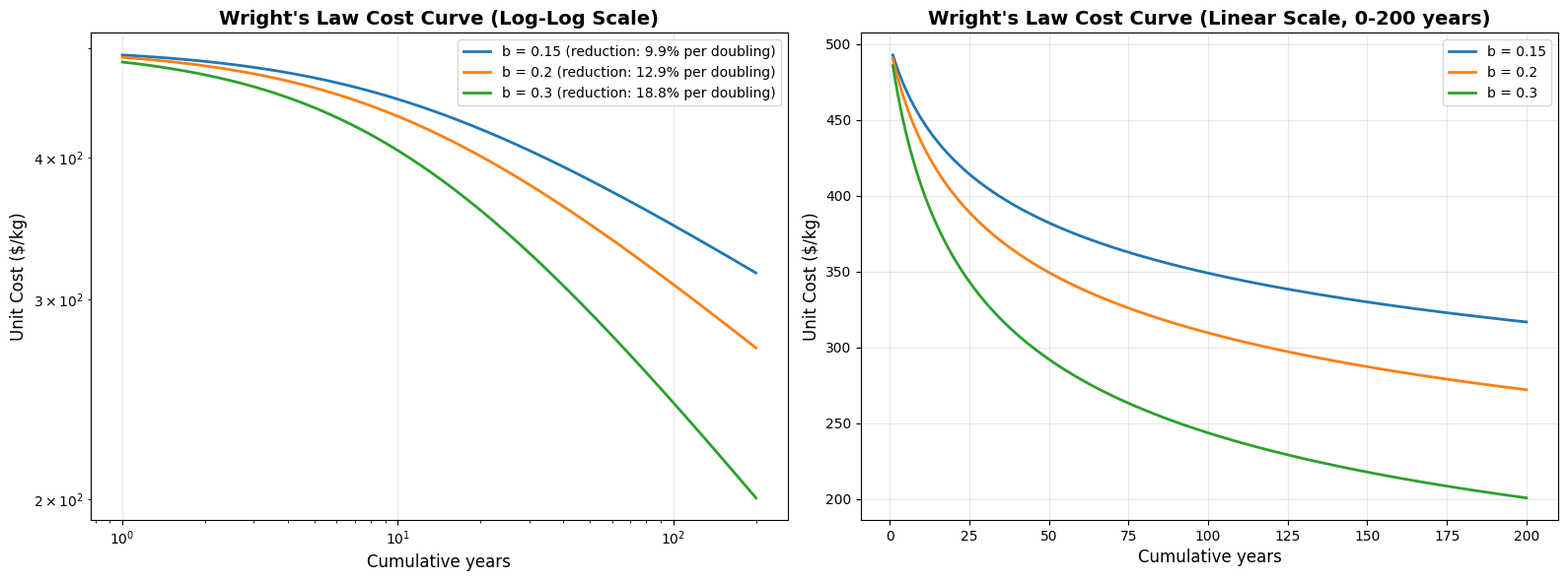
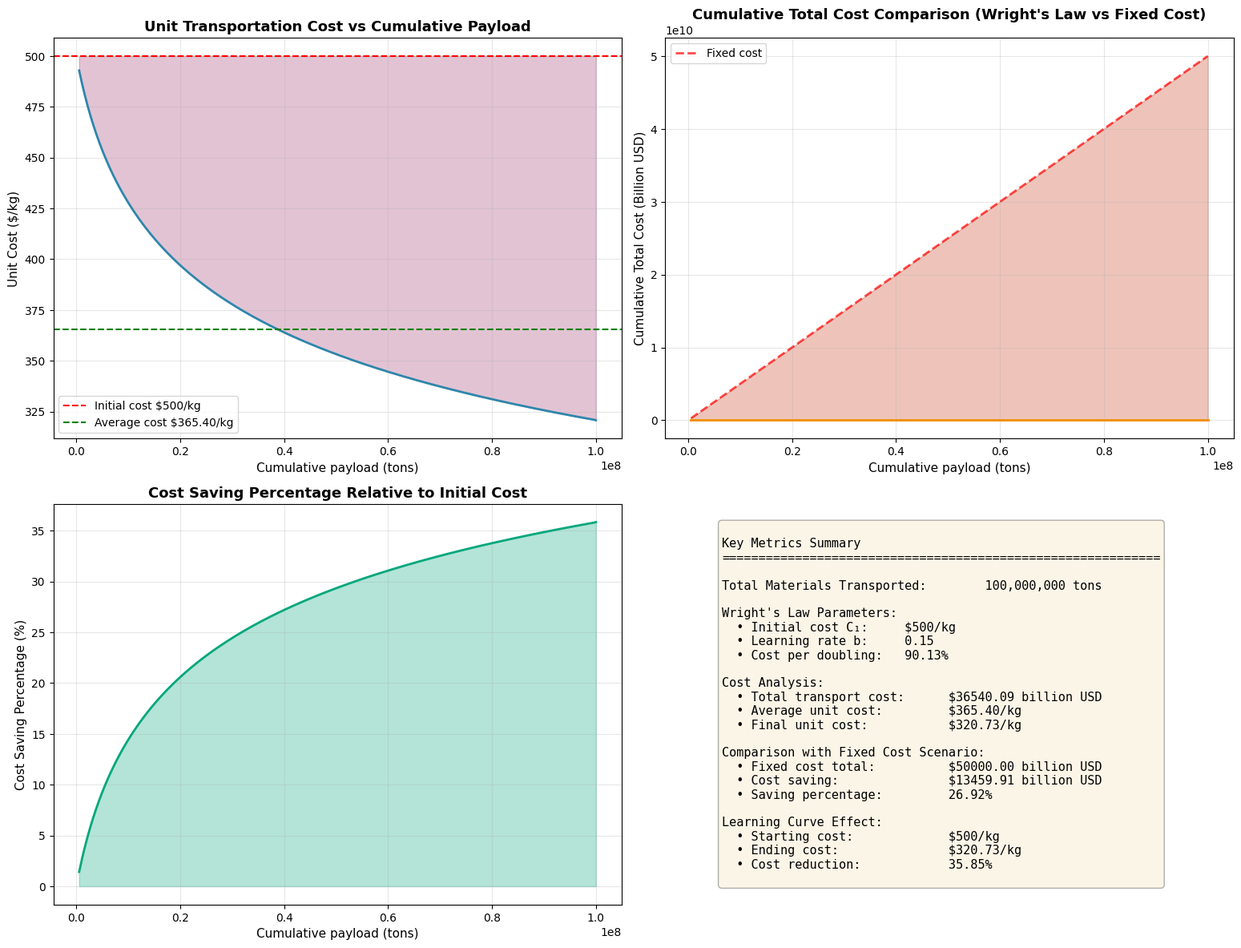
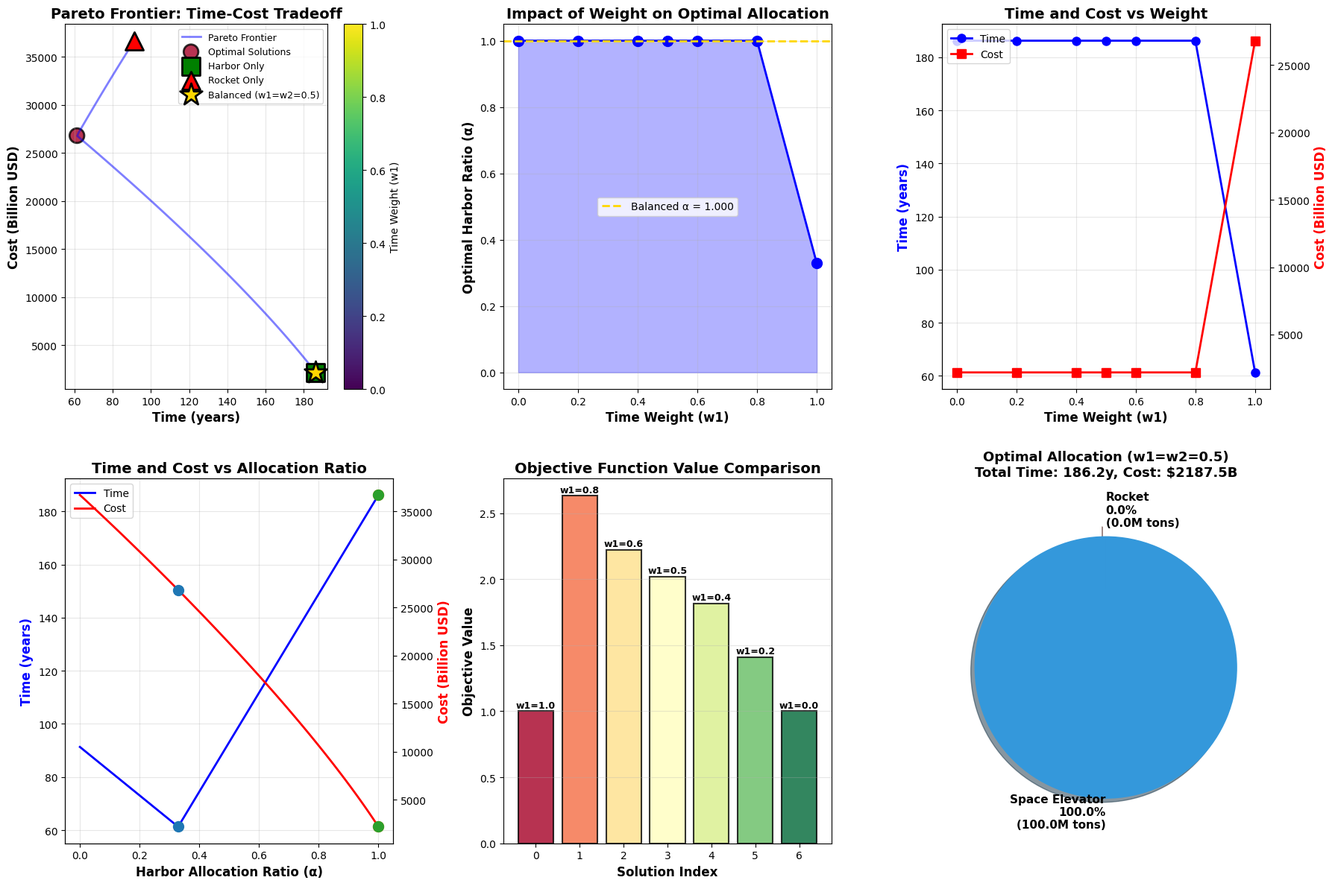

These charts were generated, in order, by the following Python code:
import numpy as np
import pandas as pd
import matplotlib.pyplot as plt

# 配置matplotlib中文显示和负号显示，这里我就直接用英文了一劳永逸
plt.rcParams['font.family'] = 'DejaVu Sans'
# plt.rcParams['font.sans-serif'] = ['SimHei', 'Microsoft YaHei', 'DejaVu Sans']
# plt.rcParams['axes.unicode_minus'] = False  # 解决负号显示问题

"""
赖特定律成本模型实现(基于年份)

关键改进：
- 学习曲线效应基于累积年份，而不是累积载荷量
- 技术改进来自发射经验积累，不是简单的载荷线性关系
"""

def wright_law_cost_annual(cumulative_years, C1, b):
    """
    基于赖特定律计算单位成本
    
    参数:
        cumulative_years: 累积发射年份
        C1: 初始基准成本 ($/kg) - 第一次发射的单位成本
        b: 学习率参数
    
    返回:
        单位成本 ($/kg)
    """
    if cumulative_years <= 0:
        return C1
    return C1 * (((cumulative_years+10)/10) ** (-b))


def calculate_total_cost_with_learning(total_payload_kg, payload_per_year_kg, C1, b):
    """
    计算考虑学习曲线效应的总成本
    
    参数:
        total_payload_kg: 总载荷量 (kg)
        payload_per_year_kg: 每年发射的载荷量 (kg)，例如150吨 = 150,000 kg
        C1: 初始基准成本 ($/kg)
        b: 学习率参数
    
    返回:
        total_cost: 总成本 ($)
        avg_cost: 平均单位成本 ($/kg)
        cost_history: 成本历史记录 [(发射次数, 累积载荷kg, 单位成本$/kg, 该年发射总成本$)]
        total_years: 总发射年数
    """
    # 计算所需的总发射年数
    total_years = int(np.ceil(total_payload_kg / payload_per_year_kg))
    
    total_cost = 0
    cumulative_payload = 0
    cost_history = []
    
    # 逐年发射计算
    for year_num in range(1, total_years + 1):
        # 计算这年发射的载荷（最后一次可能不足）
        if year_num < total_years:
            current_payload = payload_per_year_kg
        else:
            current_payload = total_payload_kg - cumulative_payload
        
        # 基于累积发射年数计算当前的单位成本
        unit_cost = wright_law_cost_annual(year_num, C1, b)
        
        # 计算本年度发射的总成本
        year_cost = unit_cost * current_payload
        total_cost += year_cost
        
        # 更新累积载荷
        cumulative_payload += current_payload
        
        # 记录历史（每隔一定次数记录，避免数据过多）
        cost_history.append((year_num, cumulative_payload, unit_cost, year_cost))
    
    avg_cost = total_cost / total_payload_kg
    return total_cost, avg_cost, cost_history, total_years


# 测试赖特定律模型
print("=== 赖特定律成本模型测试（基于年份）===\n")

# 参数设置
C1_rocket = 300  # 火箭初始成本 500$/kg

# 火箭基础参数
total_materials = 100_000_000  # 总物资需求：1亿吨
capacity_per_rocket = 150  # 每个火箭运输能力：100-150,这里取最大
num_launch_site = 10  # 火箭基地数量
num_launch_fre_per_day = 1 # 每个基地每天发送频率
rocket_cost_per_kg = 300 # 火箭运输成本300-500美刀/kg，这里取500

# 火箭运输参数
payload_per_year = 365 * num_launch_site * num_launch_fre_per_day * capacity_per_rocket  # 每年发射吨数
payload_per_year_kg = payload_per_year * 1000  # 转换为kg
b_values = [0.15, 0.20, 0.30]  # 不同的学习率参数

# 测试案例：发射不同年数后的成本
test_years = [1, 10, 50, 150, 200]

print(f"每年发射载荷: {payload_per_year} 吨\n")

for b in b_values:
    print(f"学习率参数 b = {b} (每发射年份数翻倍，成本降至 {100*(2**(-b)):.1f}%)")
    print("-" * 80)
    print(f"{'发射年数':<12} {'累积载荷(吨)':<18} {'单位成本($/kg)':<20} {'成本下降':<15}")
    print("-" * 80)
    for years in test_years:
        cumulative_tons = years * payload_per_year
        unit_cost = wright_law_cost_annual(years, C1_rocket, b)
        reduction = (1 - unit_cost/C1_rocket) * 100
        print(f"{years:<12} {cumulative_tons:<18,} ${unit_cost:<19.2f} {reduction:.1f}%")
    print()


"""
可视化赖特定律成本曲线
"""

# 生成累积载荷数据 200年
cumulative_years = np.logspace(0, np.log10(200), 1000)  # 200年
# 参数设置
C1_rocket = 500  # 初始成本 500美刀/kg
b_values = [0.15, 0.20, 0.30]

# 创建图表
fig, (ax1, ax2) = plt.subplots(1, 2, figsize=(16, 6))

# 左图：对数坐标
for b in b_values:
    costs = [wright_law_cost_annual(x, C1_rocket, b) for x in cumulative_years]
    ax1.loglog(cumulative_years, costs, linewidth=2, 
               label=f'b = {b} (reduction: {100*(1-2**(-b)):.1f}% per doubling)')

ax1.set_xlabel('Cumulative years', fontsize=12)
ax1.set_ylabel('Unit Cost ($/kg)', fontsize=12)
ax1.set_title('Wright\'s Law Cost Curve (Log-Log Scale)', fontsize=14, fontweight='bold')
ax1.grid(True, alpha=0.3)
ax1.legend(fontsize=10)

# 右图：线性坐标
cumulative_years_linear = np.linspace(1, 200, 1000)
for b in b_values:
    costs = [wright_law_cost_annual(x, C1_rocket, b) for x in cumulative_years_linear]
    ax2.plot(cumulative_years_linear, costs, linewidth=2, 
             label=f'b = {b}')

ax2.set_xlabel('Cumulative years', fontsize=12)
ax2.set_ylabel('Unit Cost ($/kg)', fontsize=12)
ax2.set_title('Wright\'s Law Cost Curve (Linear Scale, 0-200 years)', fontsize=14, fontweight='bold')
ax2.grid(True, alpha=0.3)
ax2.legend(fontsize=10)

plt.tight_layout()
plt.show()

print("图表说明：")
print("- 左图使用对数坐标，展示整个范围内的成本下降趋势")
print("- 右图使用线性坐标，聚焦在0-200年范围内的成本变化")
print("- 学习率参数b越大，成本下降越快")

"""
计算仅使用太空电梯系统运输1亿吨物资所需的时间及金钱
(静态计算)
"""
# 基础参数
total_materials = 100_000_000  # 总物资需求：1亿吨
annual_capacity_per_harbor = 179_000  # 每个银河港口年运输能力：17.9万吨
num_harbors = 3  # 银河港口数量
habor_cost_per_kg = 30 # 太空电梯运输成本10-50美刀/kg，这里取30
    
print("=== 太空电梯系统运输能力计算 ===")
print(f"总物资需求: {total_materials:,} 吨")
print(f"每个银河港口年运输能力: {annual_capacity_per_harbor:,} 吨")
print(f"银河港口数量: {num_harbors}个")
    
# 计算总年运输能力
total_annual_capacity = annual_capacity_per_harbor * num_harbors
print(f"太空电梯系统总年运输能力: {total_annual_capacity:,} 吨")

# 计算总运输耗资
total_anual_cost = total_materials * 1000 * habor_cost_per_kg
print(f"太空电梯系统总运输耗资: {total_anual_cost:,} 美元")
    
# 计算所需年数
years_needed = total_materials / total_annual_capacity
print(f"理论所需年数: {years_needed:.2f} 年")
    
# 分解为年月日
full_years = int(years_needed)
months = int((years_needed - full_years) * 12)
days = int(((years_needed - full_years) * 12 - months) * 30.44)  # 平均每月30.44天
    
print(f"运输时间分解: {full_years} 年 {months} 月 {days} 天")
print(f"约合 {years_needed*12:.1f} 个月")
print(f"约合 {years_needed*365:.0f} 天")


    

"""
使用赖特定律计算太空电梯运输的动态成本
"""

# 基础参数
total_materials = 100_000_000  # 总物资需求：1亿吨
total_materials_kg = total_materials * 1000  # 转换为kg


# 电梯基础参数
annual_capacity_per_harbor = 179_000  # 每个银河港口年运输能力：17.9万吨
num_harbors = 3  # 银河港口数量
habor_cost_per_kg = 30 # 太空电梯运输成本10-50美刀/kg，这里取20

# 电梯运输参数
payload_per_year = annual_capacity_per_harbor * num_harbors  # 每年运输吨数
payload_per_year_kg = payload_per_year * 1000  # 转换为kg

# 赖特定律参数
C1_harbor = 30  # 初始基准成本 ($/kg)
b_harbor = 0.15  # 学习率参数

print("=== 基于赖特定律的太空电梯运输成本计算 ===\n")
print(f"总物资需求: {total_materials:,} 吨 ({total_materials_kg:,} kg)")
print(f"每年运输载荷: {payload_per_year} 吨")
print(f"初始单位成本 C₁: ${C1_harbor}/kg")
print(f"学习率参数 b: {b_harbor}")
print(f"太空电梯系统总运输耗资: {total_anual_cost:,} (约 ${total_anual_cost/1e9:.2f} 亿美元)")

# 计算总成本（基于发射次数）
total_cost, avg_cost, cost_history, total_years = calculate_total_cost_with_learning(
    total_materials_kg, payload_per_year_kg, C1_harbor, b_harbor
)
    
# 计算所需年数
years_needed = total_materials / total_annual_capacity
print(f"理论所需年数: {years_needed:.2f} 年")


print("-" * 70)
print(f"总运输年数: {total_years:,} 年")
print(f"总运输成本: ${total_cost:,.2f} (约 ${total_cost/1e9:.2f} 亿美元)")
print(f"平均单位成本: ${avg_cost:.2f}/kg")
print(f"初始单位成本: ${C1_harbor}/kg")
print(f"成本节省: {100*(1 - avg_cost/C1_harbor):.2f}% (相比固定成本)")

# 显示关键年份的成本变化
print("\n关键年份成本变化：")
print("-" * 70)
print(f"{'年份':<12} {'累积载荷(吨)':<18} {'单位成本($/kg)':<20}")
print("-" * 70)
milestones = [1, 10, 100, 1000, 10000, 100000, total_years]
for milestone in milestones:
    if milestone <= total_years:
        unit_cost = wright_law_cost_annual(milestone, C1_harbor, b_harbor)
        cumulative_tons = min(milestone * payload_per_year, total_materials)
        print(f"{milestone:<12,} {cumulative_tons:<18,} ${unit_cost:<19.2f}")

print("-" * 70)

# 对比不同学习率下的成本
print("\n不同学习率参数下的总成本对比：")
print("-" * 70)
for b in [0.10, 0.15, 0.20, 0.25, 0.30]:
    cost, avg, _, launches = calculate_total_cost_with_learning(
        total_materials_kg, payload_per_year_kg, C1_harbor, b
    )
    print(f"b = {b:.2f}: 年数{launches:,}年 | 总成本 ${cost/1e9:.2f}亿美元 | 平均成本 ${avg:.2f}/kg | 节省 {100*(1-avg/C1_harbor):.1f}%")


"""
计算仅使用火箭系统运输1亿吨物资所需的时间及金钱
(静态计算)
"""
# 基础参数
total_materials = 100_000_000  # 总物资需求：1亿吨
capacity_per_rocket = 150  # 每个火箭运输能力：100-150,这里取最大
num_launch_site = 10  # 火箭基地数量
num_launch_fre_per_day = 1 # 每个基地每天发送频率

rocket_cost_per_kg = 500 # 火箭运输成本300-500美刀/kg，这里取400
    
print("=== 火箭系统运输能力计算 ===")
print(f"总物资需求: {total_materials:,} 吨")
print(f"每个火箭运输能力: {capacity_per_rocket:,} 吨")
print(f"火箭基地数量: {num_launch_site}个")
print(f"每个基地每天发送频率: {num_launch_fre_per_day}次")
    
# 计算总年运输能力
total_annual_capacity = capacity_per_rocket * num_launch_site * num_launch_fre_per_day * 365
print(f"火箭系统总年运输能力: {total_annual_capacity:,} 吨")

# 计算总运输耗资
total_anual_cost = total_materials * 1000 * rocket_cost_per_kg
print(f"火箭系统总运输耗资: {total_anual_cost:,} 美元")
    
# 计算所需年数
years_needed = total_materials / total_annual_capacity
print(f"理论所需年数: {years_needed:.2f} 年")
    
# 分解为年月日
    
print(f"运输时间分解: {full_years} 年 {months} 月 {days} 天")
print(f"约合 {years_needed*12:.1f} 个月")
print(f"约合 {years_needed*365:.0f} 天")


print(f"约合 {years_needed*365:.0f} 天")

"""
使用赖特定律计算火箭运输的动态成本
"""

# 基础参数
total_materials = 100_000_000  # 总物资需求：1亿吨
total_materials_kg = total_materials * 1000  # 转换为kg


# 火箭基础参数
capacity_per_rocket = 150  # 每个火箭运输能力：100-150,这里取最大
num_launch_site = 10  # 火箭基地数量
num_launch_fre_per_day = 1 # 每个基地每天发送频率
rocket_cost_per_kg = 500 # 火箭运输成本300-500美刀/kg，这里取400

# 火箭运输参数
payload_per_year = 365 * num_launch_site * num_launch_fre_per_day * capacity_per_rocket  # 每年发射吨数
payload_per_year_kg = payload_per_year * 1000  # 转换为kg

# 赖特定律参数
C1_rocket = 500  # 初始基准成本 ($/kg)
b_rocket = 0.15  # 学习率参数

print("=== 基于赖特定律的火箭运输成本计算===\n")
print(f"总物资需求: {total_materials:,} 吨 ({total_materials_kg:,} kg)")
print(f"每年火箭发射载荷: {payload_per_year} 吨")
print(f"初始单位成本 C₁: ${C1_rocket}/kg")
print(f"学习率参数 b: {b_rocket}")
print(f"火箭系统总运输耗资: {total_anual_cost:,} (约 ${total_anual_cost/1e9:.2f} 亿美元)")

# 计算总成本（基于发射次数）
total_cost, avg_cost, cost_history, total_years = calculate_total_cost_with_learning(
    total_materials_kg, payload_per_year_kg, C1_rocket, b_rocket
)

# 计算所需年数
years_needed = total_materials / total_annual_capacity
print(f"理论所需年数: {years_needed:.2f} 年")

print("-" * 70)
print(f"总发射年数: {total_years:,} 年")
print(f"总运输成本: ${total_cost:,.2f} (约 ${total_cost/1e9:.2f} 亿美元)")
print(f"平均单位成本: ${avg_cost:.2f}/kg")
print(f"初始单位成本: ${C1_rocket}/kg")
print(f"成本节省: {100*(1 - avg_cost/C1_rocket):.2f}% (相比固定成本)")

# 显示关键发射节点的成本变化
print("\n关键年份成本变化：")
print("-" * 70)
print(f"{'发射次数':<12} {'累积载荷(吨)':<18} {'单位成本($/kg)':<20}")
print("-" * 70)
milestones = [1, 10, 100, 1000, 10000, 100000, total_years]
for milestone in milestones:
    if milestone <= total_years:
        unit_cost = wright_law_cost_annual(milestone, C1_rocket, b_rocket)
        cumulative_tons = min(milestone * payload_per_year, total_materials)
        print(f"{milestone:<12,} {cumulative_tons:<18,} ${unit_cost:<19.2f}")

print("-" * 70)

# 对比不同学习率下的成本
print("\n不同学习率参数下的总成本对比：")
print("-" * 70)
for b in [0.10, 0.15, 0.20, 0.25, 0.30]:
    cost, avg, _, launches = calculate_total_cost_with_learning(
        total_materials_kg, payload_per_year_kg, C1_rocket, b
    )
    print(f"b = {b:.2f}: 年数{launches:,}年 | 总成本 ${cost/1e9:.2f}亿美元 | 平均成本 ${avg:.2f}/kg | 节省 {100*(1-avg/C1_rocket):.1f}%")


"""
可视化运输1亿吨物资过程中的成本演变
"""

# 提取成本历史数据 
# cost_history 格式: [(运输年数, 累积载荷kg, 单位成本$/kg, 本年发射总成本$)]
years_numbers = [x[0] for x in cost_history]  # 运输年数
cumulative_payload_tons = [x[1] / 1000 for x in cost_history]  # 转换为吨
unit_costs = [x[2] for x in cost_history]  # 单位成本

# 计算累积总成本
cumulative_costs = []
cumulative_cost = 0
for launch_num, cum_payload_kg, unit_cost, launch_cost in cost_history:
    cumulative_cost += launch_cost
    cumulative_costs.append(cumulative_cost / 1e9)  # 转换为亿美元

# 创建图表
fig, axes = plt.subplots(2, 2, figsize=(16, 12))

# 子图1: 单位成本变化
ax1 = axes[0, 0]
ax1.plot(cumulative_payload_tons, unit_costs, linewidth=2, color='#2E86AB')
ax1.axhline(y=C1_rocket, color='red', linestyle='--', linewidth=1.5, 
            label=f'Initial cost ${C1_rocket}/kg')
ax1.axhline(y=avg_cost, color='green', linestyle='--', linewidth=1.5, 
            label=f'Average cost ${avg_cost:.2f}/kg')
ax1.fill_between(cumulative_payload_tons, unit_costs, C1_rocket, alpha=0.3, color='#A23B72')
ax1.set_xlabel('Cumulative payload (tons)', fontsize=11)
ax1.set_ylabel('Unit Cost ($/kg)', fontsize=11)
ax1.set_title('Unit Transportation Cost vs Cumulative Payload', fontsize=13, fontweight='bold')
ax1.grid(True, alpha=0.3)
ax1.legend(fontsize=10)

# 子图2: 累积总成本
ax2 = axes[0, 1]
ax2.plot(cumulative_payload_tons, cumulative_costs, linewidth=2, color='#F18F01')
# 计算固定成本下的累积成本
fixed_cumulative_costs = [x * C1_rocket for x in cumulative_payload_tons]
ax2.plot(cumulative_payload_tons, fixed_cumulative_costs, linewidth=2, 
         color='red', linestyle='--', alpha=0.7, label='Fixed cost')
ax2.fill_between(cumulative_payload_tons, cumulative_costs, fixed_cumulative_costs, 
                  alpha=0.3, color='#C73E1D')
ax2.set_xlabel('Cumulative payload (tons)', fontsize=11)
ax2.set_ylabel('Cumulative Total Cost (Billion USD)', fontsize=11)
ax2.set_title('Cumulative Total Cost Comparison (Wright\'s Law vs Fixed Cost)', fontsize=13, fontweight='bold')
ax2.grid(True, alpha=0.3)
ax2.legend(fontsize=10)

# 子图3: 成本节省百分比
ax3 = axes[1, 0]
savings_percent = [(C1_rocket - uc) / C1_rocket * 100 for uc in unit_costs]
ax3.plot(cumulative_payload_tons, savings_percent, linewidth=2, color='#06A77D')
ax3.fill_between(cumulative_payload_tons, 0, savings_percent, alpha=0.3, color='#06A77D')
ax3.set_xlabel('Cumulative payload (tons)', fontsize=11)
ax3.set_ylabel('Cost Saving Percentage (%)', fontsize=11)
ax3.set_title('Cost Saving Percentage Relative to Initial Cost', fontsize=13, fontweight='bold')
ax3.grid(True, alpha=0.3)

# 子图4: 关键指标对比
ax4 = axes[1, 1]
ax4.axis('off')

metrics_text = f"""
Key Metrics Summary
{'='*60}

Total Materials Transported:        {total_materials:,} tons

Wright's Law Parameters:
  • Initial cost C₁:     ${C1_rocket}/kg
  • Learning rate b:     {b_rocket}
  • Cost per doubling:   {100*(2**(-b_rocket)):.2f}%

Cost Analysis:
  • Total transport cost:      ${total_cost/1e9:.2f} billion USD
  • Average unit cost:         ${avg_cost:.2f}/kg
  • Final unit cost:           ${unit_costs[-1]:.2f}/kg

Comparison with Fixed Cost Scenario:
  • Fixed cost total:          ${(C1_rocket * total_materials_kg)/1e9:.2f} billion USD
  • Cost saving:               ${(C1_rocket * total_materials_kg - total_cost)/1e9:.2f} billion USD
  • Saving percentage:         {100*(1 - avg_cost/C1_rocket):.2f}%

Learning Curve Effect:
  • Starting cost:             ${C1_rocket}/kg
  • Ending cost:               ${unit_costs[-1]:.2f}/kg
  • Cost reduction:            {100*(C1_rocket - unit_costs[-1])/C1_rocket:.2f}%
"""

ax4.text(0.1, 0.95, metrics_text, transform=ax4.transAxes,
         fontsize=11, verticalalignment='top', fontfamily='monospace',
         bbox=dict(boxstyle='round', facecolor='wheat', alpha=0.3))

plt.tight_layout()
plt.show()

print("\n图表说明：")
print("• 左上：展示单位成本如何随累积运输量递减")
print("• 右上：对比赖特定律与固定成本方案的累积总成本差异")
print("• 左下：显示相对初始成本的节省百分比")
print("• 右下：汇总关键指标和对比数据")

"""
计算以最短时间完成建设任务所需的时间
"""
# 基础参数
total_materials = 100_000_000  # 总物资需求：1亿吨
annual_capacity_per_harbor = 179_000  # 每个银河港口年运输能力：17.9万吨
num_harbors = 3  # 银河港口数量

capacity_per_rocket = 150  # 每个火箭运输能力：100-150
num_launch_site = 10  # 火箭基地数量
num_launch_fre_per_day = 1 # 每个基地每天发送频率


# 计算火箭总年运输能力
rocket_total_annual_capacity = capacity_per_rocket * num_launch_site * num_launch_fre_per_day * 365
print(f"火箭系统总年运输能力: {rocket_total_annual_capacity:,} 吨")

# 计算电梯总年运输能力
harbor_total_annual_capacity = annual_capacity_per_harbor * num_harbors
print(f"太空电梯系统总年运输能力: {harbor_total_annual_capacity:,} 吨")

total_annual_capacity = rocket_total_annual_capacity + harbor_total_annual_capacity

# 计算最短所需年数
years_needed = total_materials / total_annual_capacity
print(f"理论所需年数: {years_needed:.2f} 年")
    
# 分解为年月日
full_years = int(years_needed)
months = int((years_needed - full_years) * 12)
days = int(((years_needed - full_years) * 12 - months) * 30.44)  # 平均每月30.44天
    
print(f"运输时间分解: {full_years} 年 {months} 月 {days} 天")
print(f"约合 {years_needed*12:.1f} 个月")
print(f"约合 {years_needed*365:.0f} 天")

"""
多目标优化模型实现（考虑赖特定律）
"""

from scipy.optimize import minimize_scalar

# ==================== 参数配置 ====================

# 基础参数
total_materials = 100_000_000  # 总物资需求：1亿吨
total_materials_kg = total_materials * 1000

# 太空电梯参数
# 电梯基础参数
annual_capacity_per_harbor = 179_000  # 每个银河港口年运输能力：17.9万吨
num_harbors = 3  # 银河港口数量

# 电梯运输参数
harbor_annual_capacity = annual_capacity_per_harbor * num_harbors  # 每年运输吨数
harbor_cost_per_kg = 30  # 固定成本 30$/kg
C1_harbor = 30
b_harbor = 0.15  # 太空电梯学习率（较低，技术相对成熟）

# 火箭参数  
# 火箭基础参数
capacity_per_rocket = 150  # 每个火箭运输能力：100-150,这里取最大
num_launch_site = 10  # 火箭基地数量
num_launch_fre_per_day = 2 # 每个基地每天发送频率
rocket_cost_per_kg = 500 # 火箭运输成本300-500美刀/kg，这里取500

# 火箭运输参数
rocket_annual_capacity = 365 * num_launch_site * num_launch_fre_per_day * capacity_per_rocket  # 每年发射吨数
C1_rocket = 500  # 初始成本 500$/kg
b_rocket = 0.20  # 火箭学习率（较高，技术快速进步）

print("=" * 80)
print("多目标优化模型：时间-成本权衡分析".center(80))
print("=" * 80)


# ==================== 成本计算函数（考虑赖特定律） ====================

def calculate_cost_with_learning_annual(payload_kg, annual_capacity_tons, C1, b):
    """
    基于年份的赖特定律计算总成本
    
    参数:
        payload_kg: 需要运输的载荷 (kg)
        annual_capacity_tons: 年运输能力 (tons)
        C1: 初始单位成本 ($/kg)
        b: 学习率参数
    """
    if payload_kg == 0:
        return 0
    
    payload_tons = payload_kg / 1000
    years_needed = payload_tons / annual_capacity_tons
    
    # 逐年计算成本（考虑学习曲线）
    total_cost = 0
    cumulative_years = 0
    
    # 分年计算，每年应用当年的成本
    full_years = int(years_needed)
    for year in range(1, full_years + 1):
        unit_cost = wright_law_cost_annual(year, C1, b)
        yearly_payload_kg = annual_capacity_tons * 1000  # 转换为kg
        total_cost += unit_cost * yearly_payload_kg
    
    # 计算最后不足一年的部分
    remaining_years = years_needed - full_years
    if remaining_years > 0:
        unit_cost = wright_law_cost_annual(full_years + 1, C1, b)
        yearly_payload_kg = remaining_years * annual_capacity_tons * 1000
        total_cost += unit_cost * yearly_payload_kg
    
    avg_cost = total_cost / payload_kg
    return total_cost, avg_cost, years_needed


# ==================== 混合方案评估函数 ====================

def evaluate_hybrid_scheme(alpha, w1=0.5, w2=0.5, verbose=False):
    """
    评估混合方案的综合得分
    
    参数:
        alpha: 太空电梯运输比例 (0-1)
        w1: 时间权重
        w2: 成本权重
        verbose: 是否输出详细信息
    
    返回:
        objective: 目标函数值（越小越好）
        time_years: 所需时间（年）
        total_cost: 总成本（美元）
    """
    # 计算各自承担的运输量
    harbor_payload_kg = total_materials_kg * alpha
    rocket_payload_kg = total_materials_kg * (1 - alpha)
    
    # 计算太空电梯部分
    if alpha > 0:
        harbor_cost, harbor_avg_cost, harbor_years = calculate_cost_with_learning_annual(
            harbor_payload_kg, harbor_annual_capacity, C1_harbor, b_harbor
        )
    else:
        harbor_cost, harbor_avg_cost, harbor_years = 0, 0, 0
    
    # 计算火箭部分
    if alpha < 1:
        rocket_cost, rocket_avg_cost, rocket_years = calculate_cost_with_learning_annual(
            rocket_payload_kg, rocket_annual_capacity, C1_rocket, b_rocket
        )
    else:
        rocket_cost, rocket_avg_cost, rocket_years = 0, 0, 0
    
    # 总时间 = max(两者时间)，因为并行运输
    time_years = max(harbor_years, rocket_years)
    
    # 总成本 = 两者成本之和
    total_cost = harbor_cost + rocket_cost
    
    if verbose:
        print(f"\n方案分析 (α = {alpha:.3f}):")
        print(f"  太空电梯: {harbor_payload_kg/1e11:.2f}亿吨 -> {harbor_years:.2f}年, ${harbor_cost/1e9:.2f}亿")
        print(f"  火箭系统: {rocket_payload_kg/1e11:.2f}亿吨 -> {rocket_years:.2f}年, ${rocket_cost/1e9:.2f}亿")
        print(f"  总时间: {time_years:.2f}年, 总成本: ${total_cost/1e9:.2f}亿")
    
    return time_years, total_cost


# ==================== 计算基准值 ====================

print("\n计算基准值...")
print("-" * 80)

# 方案1: 仅太空电梯 (α=1)
time_harbor_only, cost_harbor_only = evaluate_hybrid_scheme(1.0, verbose=True)

# 方案2: 仅火箭 (α=0)
time_rocket_only, cost_rocket_only = evaluate_hybrid_scheme(0.0, verbose=True)

# 方案3: 均衡分配（最短时间）
# 为了使时间最短，需要让两者同时完成
# harbor_payload / harbor_capacity = rocket_payload / rocket_capacity
# alpha / harbor_capacity = (1-alpha) / rocket_capacity
# alpha * rocket_capacity = (1-alpha) * harbor_capacity
# alpha = harbor_capacity / (harbor_capacity + rocket_capacity)

alpha_balanced = harbor_annual_capacity / (harbor_annual_capacity + rocket_annual_capacity)
time_balanced, cost_balanced = evaluate_hybrid_scheme(alpha_balanced, verbose=True)

# 确定最小时间和最小成本
T_min = time_balanced
C_min = min(cost_harbor_only, cost_rocket_only)

print(f"\n基准值:")
print(f"  最短时间 T_min = {T_min:.2f} 年")
print(f"  最低成本 C_min = ${C_min/1e9:.2f} 亿美元")
print("-" * 80)

"""
优化求解：寻找不同权重下的最优方案
"""

def objective_function(alpha, w1, w2):
    """
    目标函数：加权归一化的时间和成本
    """
    time_years, total_cost = evaluate_hybrid_scheme(alpha)
    
    # 归一化
    time_normalized = time_years / T_min
    cost_normalized = total_cost / C_min
    
    # 加权求和
    objective = w1 * time_normalized + w2 * cost_normalized
    
    return objective


# ==================== 不同权重组合下的最优解 ====================

print("\n不同权重组合下的最优方案:")
print("=" * 80)
print(f"{'权重(w1,w2)':<20} {'最优α':<12} {'时间(年)':<15} {'成本(亿$)':<15} {'目标值':<12}")
print("-" * 80)

weight_combinations = [
    (1.0, 0.0),   # 完全重视时间
    (0.8, 0.2),   # 主要重视时间
    (0.6, 0.4),   # 偏向时间
    (0.5, 0.5),   # 均衡
    (0.4, 0.6),   # 偏向成本
    (0.2, 0.8),   # 主要重视成本
    (0.0, 1.0),   # 完全重视成本
]

optimal_solutions = []

for w1, w2 in weight_combinations:
    # 使用scipy优化求解
    result = minimize_scalar(
        lambda a: objective_function(a, w1, w2),
        bounds=(0, 1),
        method='bounded'
    )
    
    alpha_opt = result.x
    obj_value = result.fun
    
    # 计算该方案的时间和成本
    time_opt, cost_opt = evaluate_hybrid_scheme(alpha_opt)
    
    optimal_solutions.append({
        'w1': w1,
        'w2': w2,
        'alpha': alpha_opt,
        'time_years': time_opt,
        'cost_billion': cost_opt / 1e9,
        'objective': obj_value
    })
    
    print(f"({w1:.1f}, {w2:.1f}){'':<12} {alpha_opt:<12.4f} {time_opt:<15.2f} {cost_opt/1e9:<15.2f} {obj_value:<12.4f}")

print("=" * 80)

# 转换为DataFrame便于后续分析
df_solutions = pd.DataFrame(optimal_solutions)

"""
重点分析：w1=0.5, w2=0.5 的均衡方案
"""

# 找到均衡权重下的最优解
balanced_solution = df_solutions[df_solutions['w1'] == 0.5].iloc[0]
alpha_balanced_opt = balanced_solution['alpha']

print("\n" + "=" * 80)
print("重点推荐方案：均衡权重 (w1=0.5, w2=0.5)".center(80))
print("=" * 80)

# 详细评估
harbor_payload_kg = total_materials_kg * alpha_balanced_opt
rocket_payload_kg = total_materials_kg * (1 - alpha_balanced_opt)

print(f"\n【最优运输分配】")
print(f"  太空电梯承担: {alpha_balanced_opt*100:.2f}% ({harbor_payload_kg/1e9:.2f} 万吨)")
print(f"  火箭系统承担: {(1-alpha_balanced_opt)*100:.2f}% ({rocket_payload_kg/1e9:.2f} 万吨)")

# 计算太空电梯部分
if alpha_balanced_opt > 0:
    harbor_cost, harbor_avg_cost, harbor_years = calculate_cost_with_learning_annual(
        harbor_payload_kg, harbor_annual_capacity, C1_harbor, b_harbor
    )
    print(f"\n【太空电梯详情】")
    print(f"  运输量: {harbor_payload_kg/1e9:.2f} 万吨")
    print(f"  所需时间: {harbor_years:.2f} 年 ({harbor_years*12:.1f} 个月)")
    print(f"  初始成本: ${C1_harbor}/kg")
    print(f"  平均成本: ${harbor_avg_cost:.2f}/kg (学习曲线后)")
    print(f"  总成本: ${harbor_cost/1e9:.2f} 亿美元")

# 计算火箭部分
if alpha_balanced_opt < 1:
    rocket_cost, rocket_avg_cost, rocket_years = calculate_cost_with_learning_annual(
        rocket_payload_kg, rocket_annual_capacity, C1_rocket, b_rocket
    )
    print(f"\n【火箭系统详情】")
    print(f"  运输量: {rocket_payload_kg/1e9:.2f} 万吨")
    print(f"  所需时间: {rocket_years:.2f} 年 ({rocket_years*12:.1f} 个月)")
    print(f"  初始成本: ${C1_rocket}/kg")
    print(f"  平均成本: ${rocket_avg_cost:.2f}/kg (学习曲线后)")
    print(f"  总成本: ${rocket_cost/1e9:.2f} 亿美元")

# 汇总
time_total = max(harbor_years, rocket_years)
cost_total = harbor_cost + rocket_cost

print(f"\n【方案总结】")
print(f"  总时间: {time_total:.2f} 年 (并行运输)")
print(f"  总成本: ${cost_total/1e9:.2f} 亿美元")
print(f"  平均单位成本: ${cost_total/total_materials_kg:.2f}/kg")

# 与极端方案对比
print(f"\n【与极端方案对比】")
print(f"  vs 仅电梯方案:")
print(f"    时间节省: {time_harbor_only - time_total:.2f} 年 ({100*(time_harbor_only-time_total)/time_harbor_only:.1f}%)")
print(f"    成本增加: ${(cost_total - cost_harbor_only)/1e9:.2f} 亿 ({100*(cost_total-cost_harbor_only)/cost_harbor_only:.1f}%)")

print(f"  vs 仅火箭方案:")
print(f"    时间节省: {time_rocket_only - time_total:.2f} 年 ({100*(time_rocket_only-time_total)/time_rocket_only:.1f}%)")
print(f"    成本节省: ${(cost_rocket_only - cost_total)/1e9:.2f} 亿 ({100*(cost_rocket_only-cost_total)/cost_rocket_only:.1f}%)")

print(f"  vs 均衡分配方案 (最短时间):")
print(f"    时间差异: {time_total - time_balanced:.2f} 年")
print(f"    成本节省: ${(cost_balanced - cost_total)/1e9:.2f} 亿 ({100*(cost_balanced-cost_total)/cost_balanced:.1f}%)")

print("=" * 80)

"""
可视化分析：帕累托前沿与权重影响
"""

fig = plt.figure(figsize=(18, 12))

# ==================== 子图1: 帕累托前沿（时间-成本空间） ====================
ax1 = plt.subplot(2, 3, 1)

# 绘制连续的帕累托前沿
alpha_range = np.linspace(0, 1, 101)
pareto_times = []
pareto_costs = []

for alpha in alpha_range:
    t, c = evaluate_hybrid_scheme(alpha)
    pareto_times.append(t)
    pareto_costs.append(c / 1e9)

ax1.plot(pareto_times, pareto_costs, 'b-', linewidth=2, alpha=0.5, label='Pareto Frontier')
ax1.scatter(df_solutions['time_years'], df_solutions['cost_billion'], 
           c=df_solutions['w1'], cmap='RdYlGn_r', s=200, edgecolors='black', linewidth=2,
           alpha=0.8, label='Optimal Solutions')

# 标注关键点
ax1.scatter([time_harbor_only], [cost_harbor_only/1e9], 
           marker='s', s=300, c='green', edgecolors='black', linewidth=2, 
           label='Harbor Only', zorder=5)
ax1.scatter([time_rocket_only], [cost_rocket_only/1e9], 
           marker='^', s=300, c='red', edgecolors='black', linewidth=2, 
           label='Rocket Only', zorder=5)
ax1.scatter([balanced_solution['time_years']], [balanced_solution['cost_billion']], 
           marker='*', s=500, c='gold', edgecolors='black', linewidth=2, 
           label='Balanced (w1=w2=0.5)', zorder=5)

ax1.set_xlabel('Time (years)', fontsize=12, fontweight='bold')
ax1.set_ylabel('Cost (Billion USD)', fontsize=12, fontweight='bold')
ax1.set_title('Pareto Frontier: Time-Cost Tradeoff', fontsize=14, fontweight='bold')
ax1.grid(True, alpha=0.3)
ax1.legend(fontsize=9, loc='best')

# 添加colorbar
cbar1 = plt.colorbar(ax1.collections[1], ax=ax1)
cbar1.set_label('Time Weight (w1)', fontsize=10)

# ==================== 子图2: 权重 vs 最优α ====================
ax2 = plt.subplot(2, 3, 2)

ax2.plot(df_solutions['w1'], df_solutions['alpha'], 'bo-', linewidth=2, markersize=10)
ax2.axhline(y=alpha_balanced_opt, color='gold', linestyle='--', linewidth=2, 
            label=f'Balanced α = {alpha_balanced_opt:.3f}')
ax2.fill_between(df_solutions['w1'], 0, df_solutions['alpha'], alpha=0.3, color='blue')

ax2.set_xlabel('Time Weight (w1)', fontsize=12, fontweight='bold')
ax2.set_ylabel('Optimal Harbor Ratio (α)', fontsize=12, fontweight='bold')
ax2.set_title('Impact of Weight on Optimal Allocation', fontsize=14, fontweight='bold')
ax2.grid(True, alpha=0.3)
ax2.legend(fontsize=10)

# ==================== 子图3: 权重 vs 时间和成本 ====================
ax3 = plt.subplot(2, 3, 3)

ax3_twin = ax3.twinx()

line1 = ax3.plot(df_solutions['w1'], df_solutions['time_years'], 
                'b-o', linewidth=2, markersize=8, label='Time')
line2 = ax3_twin.plot(df_solutions['w1'], df_solutions['cost_billion'], 
                     'r-s', linewidth=2, markersize=8, label='Cost')

ax3.set_xlabel('Time Weight (w1)', fontsize=12, fontweight='bold')
ax3.set_ylabel('Time (years)', fontsize=12, fontweight='bold', color='blue')
ax3_twin.set_ylabel('Cost (Billion USD)', fontsize=12, fontweight='bold', color='red')
ax3.set_title('Time and Cost vs Weight', fontsize=14, fontweight='bold')
ax3.grid(True, alpha=0.3)

# 合并图例
lines = line1 + line2
labels = [l.get_label() for l in lines]
ax3.legend(lines, labels, fontsize=10, loc='upper left')

# ==================== 子图4: α vs 时间和成本 ====================
ax4 = plt.subplot(2, 3, 4)

ax4.plot(alpha_range, pareto_times, 'b-', linewidth=2, label='Time')
ax4_twin = ax4.twinx()
ax4_twin.plot(alpha_range, pareto_costs, 'r-', linewidth=2, label='Cost')

# 标注最优点
for _, sol in df_solutions.iterrows():
    if sol['w1'] in [0.0, 0.5, 1.0]:
        ax4.scatter([sol['alpha']], [sol['time_years']], s=100, zorder=5)
        ax4_twin.scatter([sol['alpha']], [sol['cost_billion']], s=100, zorder=5)

ax4.set_xlabel('Harbor Allocation Ratio (α)', fontsize=12, fontweight='bold')
ax4.set_ylabel('Time (years)', fontsize=12, fontweight='bold', color='blue')
ax4_twin.set_ylabel('Cost (Billion USD)', fontsize=12, fontweight='bold', color='red')
ax4.set_title('Time and Cost vs Allocation Ratio', fontsize=14, fontweight='bold')
ax4.grid(True, alpha=0.3)

lines4 = ax4.get_lines() + ax4_twin.get_lines()
labels4 = [l.get_label() for l in lines4]
ax4.legend(lines4, labels4, fontsize=10, loc='upper left')

# ==================== 子图5: 目标函数值 ====================
ax5 = plt.subplot(2, 3, 5)

colors = plt.cm.RdYlGn_r(df_solutions['w1'])
bars = ax5.bar(range(len(df_solutions)), df_solutions['objective'], 
               color=colors, edgecolor='black', linewidth=1.5, alpha=0.8)

# 标注w1值
for i, (idx, row) in enumerate(df_solutions.iterrows()):
    ax5.text(i, row['objective'] + 0.01, f"w1={row['w1']:.1f}", 
            ha='center', va='bottom', fontsize=9, fontweight='bold')

ax5.set_xlabel('Solution Index', fontsize=12, fontweight='bold')
ax5.set_ylabel('Objective Value', fontsize=12, fontweight='bold')
ax5.set_title('Objective Function Value Comparison', fontsize=14, fontweight='bold')
ax5.grid(True, alpha=0.3, axis='y')

# ==================== 子图6: 运输比例饼图（均衡方案） ====================
ax6 = plt.subplot(2, 3, 6)

sizes = [alpha_balanced_opt * 100, (1 - alpha_balanced_opt) * 100]
labels_pie = [f'Space Elevator\n{alpha_balanced_opt*100:.1f}%\n({harbor_payload_kg/1e9:.1f}M tons)',
              f'Rocket\n{(1-alpha_balanced_opt)*100:.1f}%\n({rocket_payload_kg/1e9:.1f}M tons)']
colors_pie = ['#3498db', '#e74c3c']
explode = (0.05, 0.05)

ax6.pie(sizes, explode=explode, labels=labels_pie, colors=colors_pie, autopct='',
        shadow=True, startangle=90, textprops={'fontsize': 11, 'fontweight': 'bold'})
ax6.set_title(f'Optimal Allocation (w1=w2=0.5)\nTotal Time: {balanced_solution["time_years"]:.1f}y, Cost: ${balanced_solution["cost_billion"]:.1f}B', 
             fontsize=13, fontweight='bold', pad=20)

plt.tight_layout()
plt.show()

print("\n图表说明:")
print("-" * 80)
print("1. Pareto Frontier: 展示时间-成本的权衡曲线和不同权重下的最优解")
print("2. Weight Impact: 权重如何影响太空电梯的最优分配比例")
print("3. Time & Cost vs Weight: 随着时间权重增加，时间缩短但成本上升")
print("4. Time & Cost vs Allocation: 展示完整的帕累托前沿")
print("5. Objective Values: 不同权重下的目标函数值对比")
print("6. Optimal Allocation: 均衡权重下的运输分配饼图")
print("-" * 80)

"""
敏感性分析：学习率参数对最优解的影响
"""

print("\n" + "=" * 80)
print("敏感性分析：学习率参数的影响".center(80))
print("=" * 80)

# 不同的学习率组合
b_rocket_values = [0.10, 0.15, 0.20, 0.25, 0.30]
b_harbor_values = [0.05, 0.10, 0.15, 0.20]

# 固定权重为均衡 (w1=w2=0.5)
w1_fixed, w2_fixed = 0.5, 0.5

sensitivity_results = []

print("\n【火箭学习率敏感性分析】(太空电梯 b=0.15 固定)")
print("-" * 80)
print(f"{'火箭学习率':<15} {'最优α':<12} {'时间(年)':<15} {'成本(亿$)':<15} {'火箭平均成本($/kg)':<20}")
print("-" * 80)

for b_r in b_rocket_values:
    # 临时修改全局参数
    def calc_with_b_rocket(alpha):
        harbor_payload = total_materials_kg * alpha
        rocket_payload = total_materials_kg * (1 - alpha)
        
        h_cost, h_avg, h_time = calculate_cost_with_learning_annual(
            harbor_payload, harbor_annual_capacity, C1_harbor, 0.15
        ) if alpha > 0 else (0, 0, 0)
        
        r_cost, r_avg, r_time = calculate_cost_with_learning_annual(
            rocket_payload, rocket_annual_capacity, C1_rocket, b_r
        ) if alpha < 1 else (0, 0, 0)
        
        time_total = max(h_time, r_time)
        cost_total = h_cost + r_cost
        
        # 计算目标函数
        T_min_temp = min(h_time if alpha == 1 else float('inf'), 
                        r_time if alpha == 0 else float('inf'),
                        time_total)
        C_min_temp = min(h_cost if alpha == 1 else float('inf'), 
                        r_cost if alpha == 0 else float('inf'))
        
        obj = w1_fixed * (time_total / T_min_temp) + w2_fixed * (cost_total / C_min_temp)
        return obj, time_total, cost_total, r_avg
    
    # 网格搜索找最优α
    best_alpha = 0
    best_obj = float('inf')
    best_time = 0
    best_cost = 0
    best_rocket_avg = 0
    
    for alpha in np.linspace(0, 1, 51):
        obj, t, c, r_avg = calc_with_b_rocket(alpha)
        if obj < best_obj:
            best_obj = obj
            best_alpha = alpha
            best_time = t
            best_cost = c
            best_rocket_avg = r_avg
    
    print(f"b_rocket={b_r:<7} {best_alpha:<12.4f} {best_time:<15.2f} {best_cost/1e9:<15.2f} ${best_rocket_avg:<19.2f}")
    
    sensitivity_results.append({
        'param': f'b_rocket={b_r}',
        'b_value': b_r,
        'alpha': best_alpha,
        'time': best_time,
        'cost': best_cost/1e9
    })

print("\n【太空电梯学习率敏感性分析】(火箭 b=0.20 固定)")
print("-" * 80)
print(f"{'电梯学习率':<15} {'最优α':<12} {'时间(年)':<15} {'成本(亿$)':<15} {'电梯平均成本($/kg)':<20}")
print("-" * 80)

for b_h in b_harbor_values:
    # 类似的分析
    def calc_with_b_harbor(alpha):
        harbor_payload = total_materials_kg * alpha
        rocket_payload = total_materials_kg * (1 - alpha)
        
        h_cost, h_avg, h_time = calculate_cost_with_learning_annual(
            harbor_payload, harbor_annual_capacity, C1_harbor, b_h
        ) if alpha > 0 else (0, 0, 0)
        
        r_cost, r_avg, r_time = calculate_cost_with_learning_annual(
            rocket_payload, rocket_annual_capacity, C1_rocket, 0.20
        ) if alpha < 1 else (0, 0, 0)
        
        time_total = max(h_time, r_time)
        cost_total = h_cost + r_cost
        
        T_min_temp = min(h_time if alpha == 1 else float('inf'), 
                        r_time if alpha == 0 else float('inf'),
                        time_total)
        C_min_temp = min(h_cost if alpha == 1 else float('inf'), 
                        r_cost if alpha == 0 else float('inf'))
        
        obj = w1_fixed * (time_total / T_min_temp) + w2_fixed * (cost_total / C_min_temp)
        return obj, time_total, cost_total, h_avg
    
    best_alpha = 0
    best_obj = float('inf')
    best_time = 0
    best_cost = 0
    best_harbor_avg = 0
    
    for alpha in np.linspace(0, 1, 51):
        obj, t, c, h_avg = calc_with_b_harbor(alpha)
        if obj < best_obj:
            best_obj = obj
            best_alpha = alpha
            best_time = t
            best_cost = c
            best_harbor_avg = h_avg
    
    print(f"b_harbor={b_h:<7} {best_alpha:<12.4f} {best_time:<15.2f} {best_cost/1e9:<15.2f} ${best_harbor_avg:<19.2f}")
print("=" * 80)
